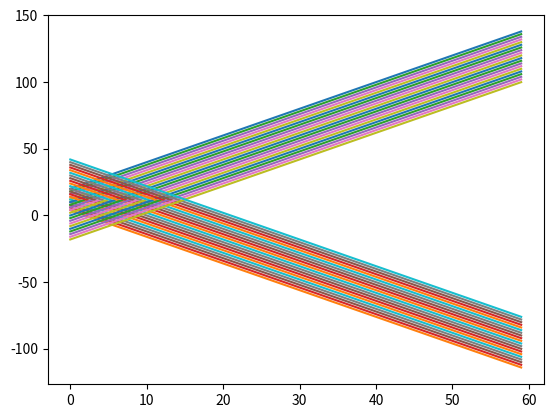
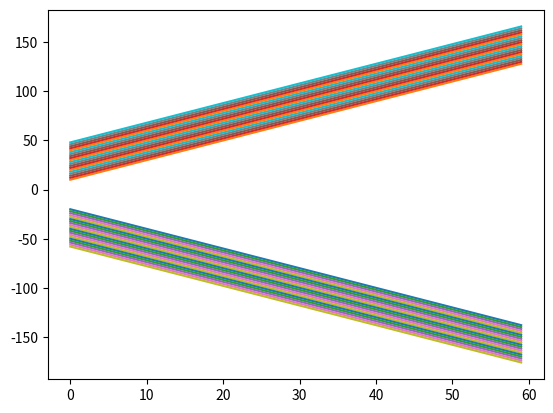

The matplotlib source for these figures, in order:
import matplotlib.pyplot as plt

# Not upset
for cmax in range(0, 20):
    winner = []
    loser = []
    for mov in range(0, 60):
        winner.append((mov - cmax + 10)*2)
        loser.append((cmax - mov + 2)*2)
    plt.figure(1)
    plt.plot(range(0,60),winner)
    plt.plot(range(0,60),loser)

plt.show()

# Upset
for cmax in range(0, 20):
    winner = []
    loser = []
    for mov in range(0, 60):
        winner.append(-2*(mov + cmax + 10))
        loser.append((cmax + mov + 5)*2)
    plt.figure(2)
    plt.plot(range(0,60),winner)
    plt.plot(range(0,60),loser)

plt.show()
